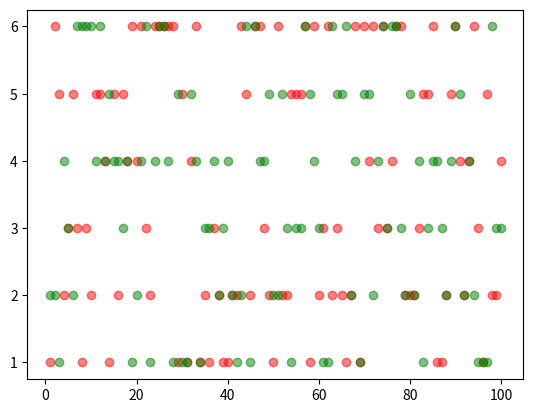

Write the Python code that produced this figure.
"""
[redacted]
    版本：3.0
    功能：模拟掷骰子
    日期：10/08/2019
    2.0功能：模拟掷两个骰子
    3.0功能：可视化投掷两个骰子结果

"""

import random
import matplotlib.pyplot as plt

# 定义掷骰子函数
def roll_dice():
    roll = random.randint(1,6)
    return roll

# 主函数
def main():

    #初始化参数
    total_times = 100                             # 初始化掷骰子的次数
    result_list = [0] * 11                          # 初始化存储列表
    roll_list = list(range(2,13))                   # 初始化点数
    roll_dict = dict(zip(roll_list,result_list))    # 将以上两个数列打包
    roll1_list = []
    roll2_list = []

    for i in range(total_times):                    #
        roll1 = roll_dice()
        roll2 = roll_dice()

        roll1_list.append(roll1)
        roll2_list.append(roll2)

        for j in range(2,13):
            if (roll1 + roll2) == j:
                roll_dict[j] += 1

    for i,result in roll_dict.items():
        print('点数为{}的次数是：{}，频率：{}'.format(i,result,result / total_times))


    # 数据可视化输出
    x = range(1,total_times + 1)
    plt.scatter(x,roll1_list,c='red',alpha=0.5)
    plt.scatter(x,roll2_list,c='green',alpha=0.5)
    plt.show()

if __name__ == '__main__':
    main()